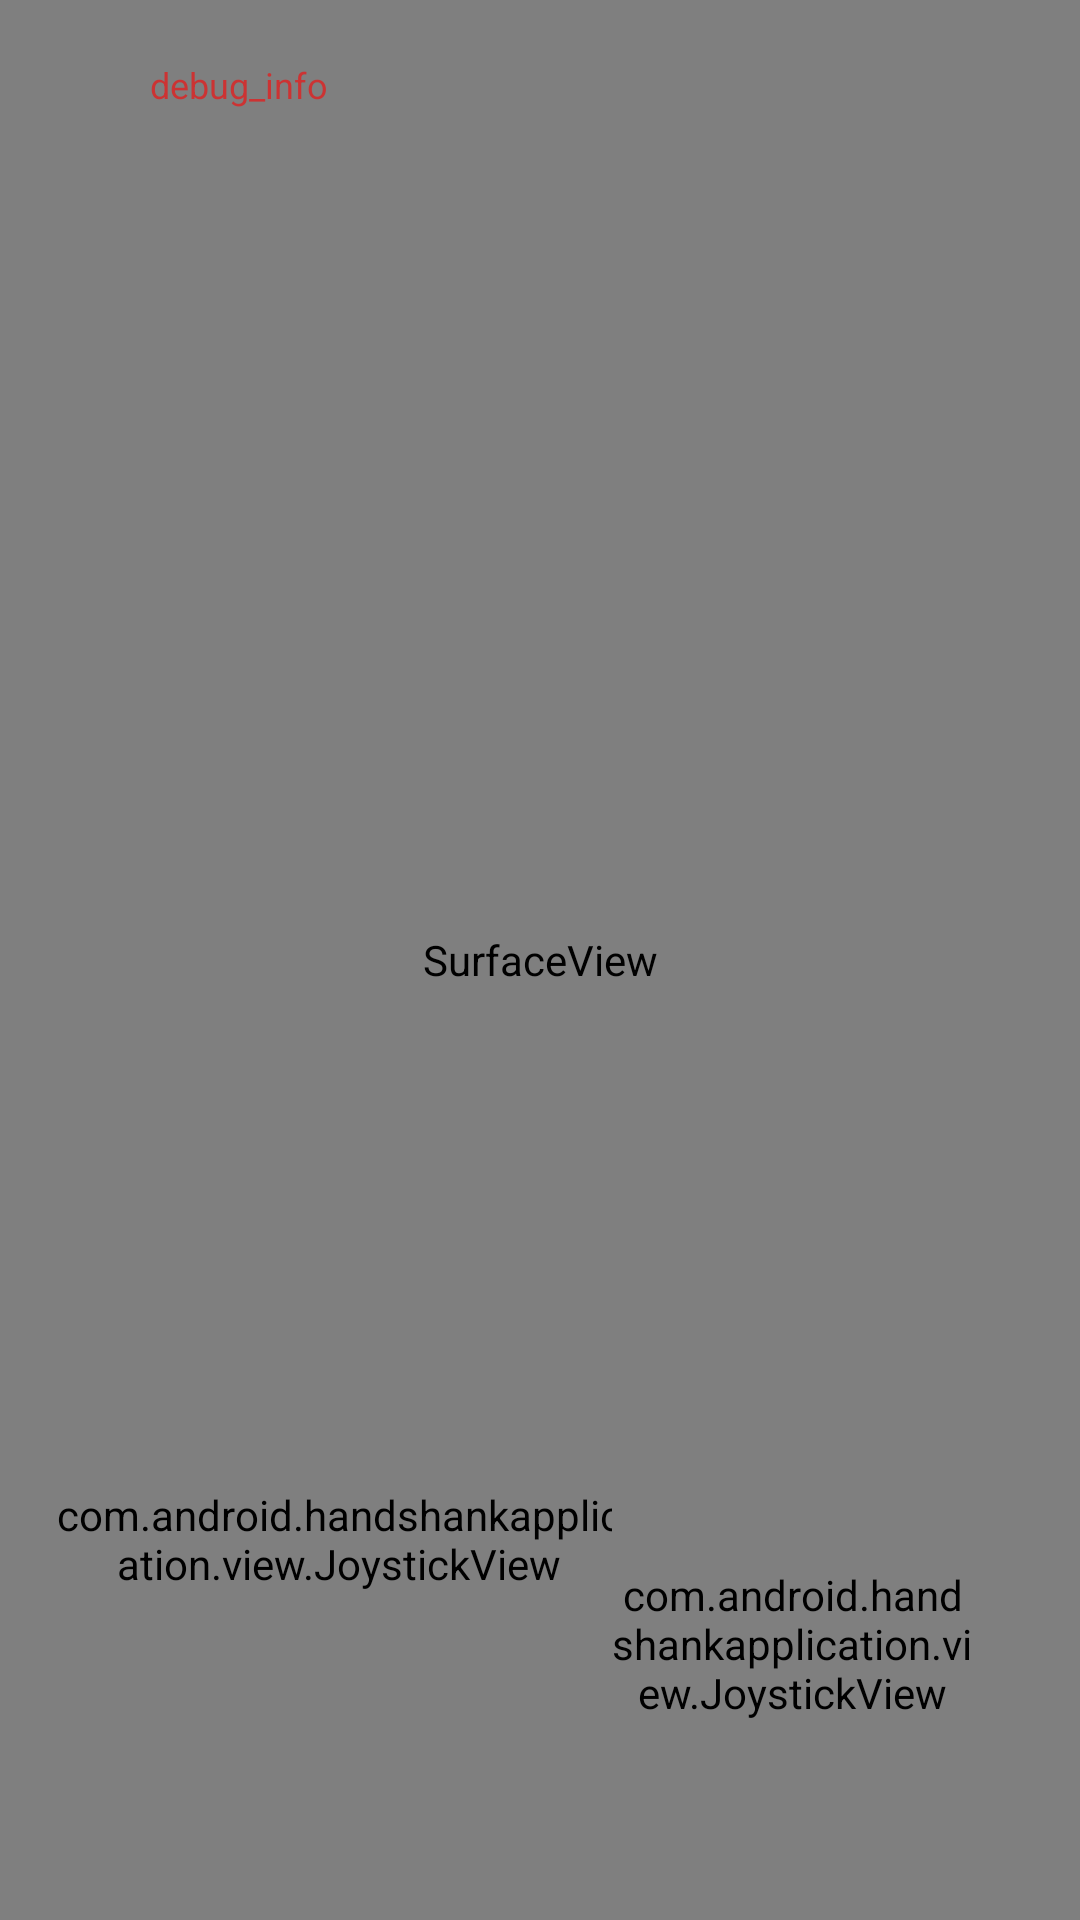

The Android layout XML behind this screen, and the referenced resources:
<!-- AndroidManifest.xml: application theme Theme.HandShankApplication -->
<!-- res/layout/fragment_screen.xml -->
<?xml version="1.0" encoding="utf-8"?>
<androidx.constraintlayout.widget.ConstraintLayout xmlns:android="http://schemas.android.com/apk/res/android"
    xmlns:app="http://schemas.android.com/apk/res-auto"
    android:layout_width="match_parent"
    android:layout_height="match_parent">

    <SurfaceView
        android:id="@+id/screen"
        android:layout_width="match_parent"
        android:layout_height="match_parent" />

    <TextView
        android:id="@+id/debug_info"
        android:layout_width="wrap_content"
        android:layout_height="wrap_content"
        android:layout_marginStart="50dp"
        android:layout_marginTop="20dp"
        android:text="debug_info"
        android:textColor="#99FF0000"
        android:textSize="12sp"
        app:layout_constraintStart_toStartOf="parent"
        app:layout_constraintTop_toTopOf="parent" />

    <androidx.constraintlayout.widget.Guideline
        android:id="@+id/g1"
        android:layout_width="0dp"
        android:layout_height="match_parent"
        android:orientation="vertical"
        app:layout_constraintGuide_percent="0.05" />

    <androidx.constraintlayout.widget.Guideline
        android:id="@+id/g2"
        android:layout_width="match_parent"
        android:layout_height="0dp"
        android:orientation="horizontal"
        app:layout_constraintGuide_percent="0.95" />

    <androidx.constraintlayout.widget.Guideline
        android:id="@+id/g3"
        android:layout_width="0dp"
        android:layout_height="match_parent"
        android:orientation="vertical"
        app:layout_constraintGuide_percent="0.9" />


    <com.android.handshankapplication.view.JoystickView
        android:id="@+id/left_joystick"
        android:layout_width="190dp"
        android:layout_height="190dp"
        android:background="#0000"
        app:layout_constraintBottom_toTopOf="@id/g2"
        app:layout_constraintStart_toStartOf="@id/g1" />

    <com.android.handshankapplication.view.JoystickView
        android:id="@+id/right_joystick"
        android:layout_width="120dp"
        android:layout_height="120dp"
        android:background="#0000"
        app:layout_constraintBottom_toTopOf="@id/g2"
        app:layout_constraintEnd_toEndOf="@id/g3" />

</androidx.constraintlayout.widget.ConstraintLayout>
<!-- resources referenced by this layout -->
<resources>
  <style name="Theme.HandShankApplication" parent="Theme.MaterialComponents.DayNight.DarkActionBar">
          
          <item name="colorPrimary">@color/purple_500</item>
          <item name="colorPrimaryVariant">@color/purple_700</item>
          <item name="colorOnPrimary">@color/white</item>
          
          <item name="colorSecondary">@color/teal_200</item>
          <item name="colorSecondaryVariant">@color/teal_700</item>
          <item name="colorOnSecondary">@color/black</item>
          
          <item name="android:statusBarColor" tools:targetApi="l">?attr/colorPrimaryVariant</item>
          
      </style>
  <!-- not gathered from this repository: default colours our renderer supplied (Android Studio template values) -->
  <color name="purple_500">#FF6200EE</color>
  <color name="purple_700">#FF3700B3</color>
  <color name="teal_200">#FF03DAC5</color>
  <color name="teal_700">#FF018786</color>
  <color name="black">#FF000000</color>
  <color name="white">#FFFFFFFF</color>
</resources>
